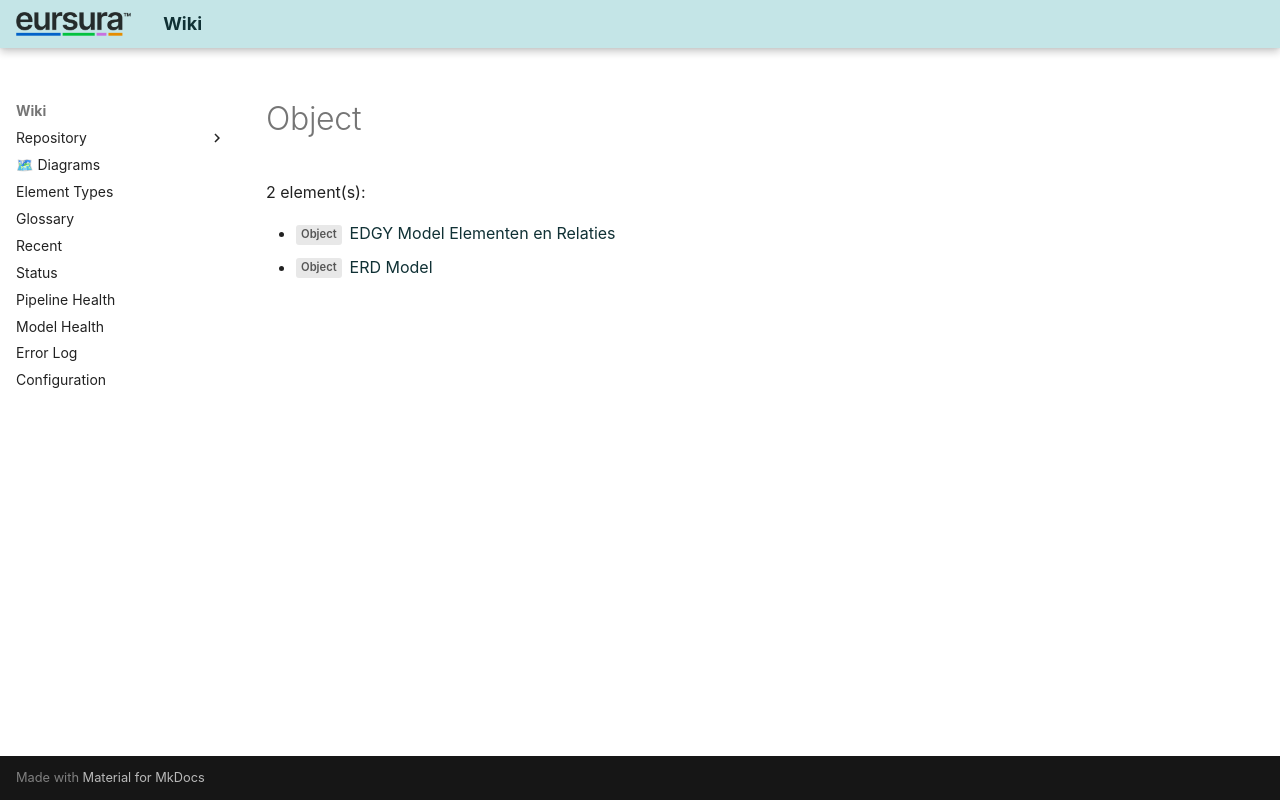

repository: hvroosmalen-eaxpertise/EAxWiki · page: types/EDGY/Object.html · generator: mkdocs

# Object

2 element(s):

- <span class="sl" data-layer="edgy-lb">Object</span> [EDGY Model Elementen en Relaties](../../Information Collection and Model Creation/EDGY Model Elementen en Relaties.html)
- <span class="sl" data-layer="edgy-lb">Object</span> [ERD Model](../../Information Collection and Model Creation/ERD Model.html)
